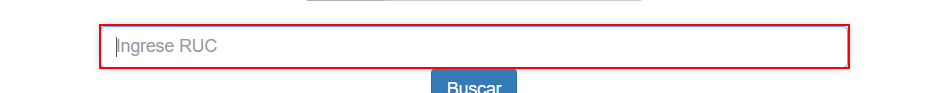
Task: Ejercicio 01
Workflow: ConsultaRucMod

Step 1 [then]: type [str_Ruc] into the text box

Step 2: click on the button (no picture)

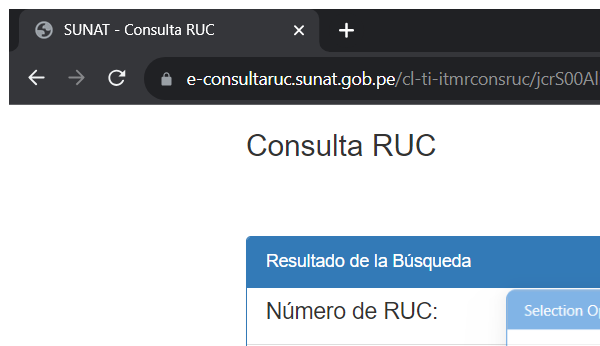
Step 3 [then]: Attach Browser 'chrome.exe SUNAT' in window 'SUNAT - Consulta RUC' (chrome.exe)

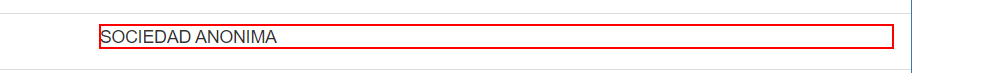
Step 4 [then]: get-text from the paragraph

Step 5: get-text from the heading (no picture)

Step 6: click on the button (no picture)

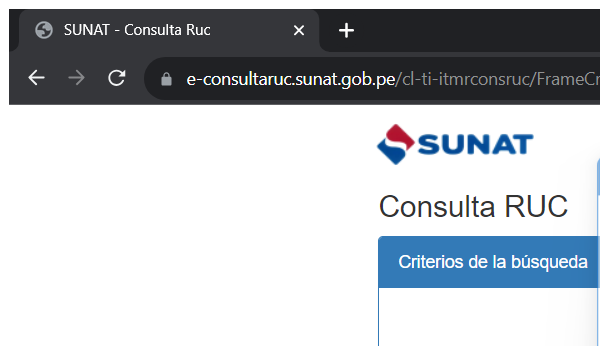
Step 7 [then]: Attach Browser 'chrome.exe SUNAT' in window 'SUNAT - Consulta Ruc' (chrome.exe)
